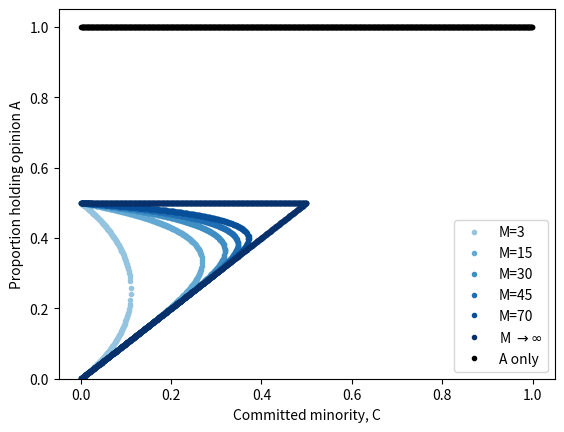

Write Python code to recreate this figure.
#Opinion response functions - bifurcation diagrams for various M

import numpy as np
import math
from scipy.stats import binom
import matplotlib.pyplot as plt

mem = [3, 15, 30, 45, 70]  #change legend below if changing memory lengths plotted
cmap = plt.get_cmap('Blues')
mem_colour = cmap(np.linspace(0.4,1,len(mem)+1))

dC = 0.001
C = np.arange(dC,1,dC) #start C slightly bigger than 0
error = 1/1000
r_L = 0     #initial leftmost root
r_R = 0.5   #initial middle root (right root of the ones we solve for)

plt.figure()
#included to get correct legend
for i in range(len(mem)+1):
    plt.plot(0.5,-1, '.',color = mem_colour[i])
plt.plot(0.5,-1, '.',color = "black")

def bifur(j, M):   
    for c in C:
        #get initial values of phi for both left and right root so that we calculate only one phi value each function call
        if (M[j]%2):
            phi0L = c + (1-c)*(sum([binom.pmf(i,M[j],r_L) for i in range(int((M[j]+1)/2), M[j]+1)])) - r_L
            phi0R = c + (1-c)*(sum([binom.pmf(i,M[j],r_R) for i in range(int((M[j]+1)/2), M[j]+1)])) - r_R
        else:
            phi0L = c + (1-c)*(sum([binom.pmf(i,M[j],r_L) for i in range(int(M[j]/2)+1, M[j]+1)]) + 0.5*binom.pmf(int(M[j]/2),M[j],r_L)) - r_L
            phi0R = c + (1-c)*(sum([binom.pmf(i,M[j],r_R) for i in range(int(M[j]/2)+1, M[j]+1)]) + 0.5*binom.pmf(int(M[j]/2),M[j],r_R)) - r_R
            
        #get leftmost root and plot it
        root0 = root_finder(M[j],c,r_L,2*error,phi0L)
        plt.plot(c,root0,'.',color = mem_colour[j])
        #use same function to find middle root and plot it
        root1 = root_finder(M[j],c,r_R,r_R-2*error,phi0R)
        plt.plot(c,root1,'.',color = mem_colour[j])  #middle will always be unstable
        
        #break loop once roots are nan
        if math.isnan(root0) or math.isnan(root1):
            break
        
def root_finder(M,C,r0,r1,phi0):
    #repeat root_finder until values of r are close enough to each other
    while (abs(r0-r1)>=error):
        #compute phi(r1)
        if (M%2):   #M%2 gets remainder of M/2, if 1 then M is odd and this statement is true        
            phi1 = C + (1-C)*(sum([binom.pmf(i,M,r1) for i in range(int((M+1)/2), M+1)])) - r1
            #need +1 since python does not include last value in range
        else:
            phi1 = C + (1-C)*(sum([binom.pmf(i,M,r1) for i in range(int(M/2)+1,M+1)]) + 0.5*binom.pmf(int(M/2),M,r1)) - r1
        #compute new r value for next loop
        new_r = r1 - (phi1*(r1-r0))/(phi1-phi0)    #use secant method to get new r value
        #get new parameter values for next loop
        phi0 = phi1
        r0 = r1
        r1 = new_r
    #return root once error condition is met
    return r1

for j in range(len(mem)):
    bifur(j,mem)                                                                      

plt.plot(C,np.repeat(1,len(C)), '.', color = "black")
plt.plot(C[0:int(len(C)/2)],np.repeat(0.5,int(len(C)/2)),'.',color=mem_colour[-1])
plt.plot(C[0:int(len(C)/2)],C[0:int(len(C)/2)],'.',color=mem_colour[-1])
plt.xlabel('Committed minority, C')
plt.ylabel('Proportion holding opinion A')
plt.legend(['M=3', 'M=15', 'M=30', 'M=45', 'M=70', "M $\\to \infty$", 'A only'])  

plt.rc('axes', titlesize=20)     # fontsize of the axes title
plt.rc('axes', labelsize=16)    # fontsize of the x and y labels
plt.rc('xtick', labelsize=13)    # fontsize of the tick labels
plt.rc('ytick', labelsize=13)    # fontsize of the tick labels
plt.rc('legend', fontsize=14)    # legend fontsize

plt.ylim(0, 1.05)

plt.show()
